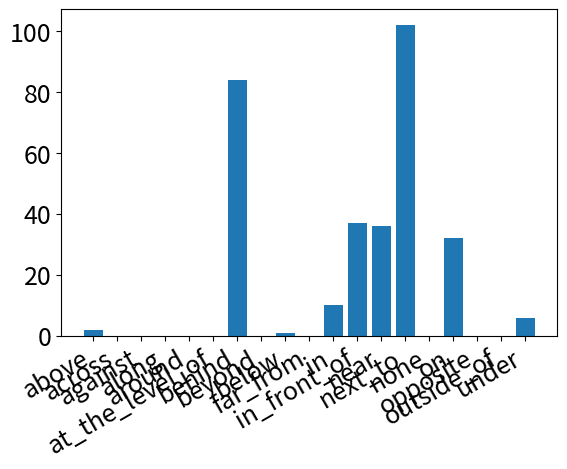

Write the Python code that produced this figure.
import numpy as np
import matplotlib.pyplot as plt

x = ["above", "across", "against", "along", "around", "at_the_level_of",
                        "behind", "beyond", "below", "far_from", "in", "in_front_of", "near",
                        "next_to","none","on", "opposite", "outside_of", "under"]

y = [2, 0, 0, 0, 0, 0, 84, 0, 1, 0, 10, 37, 36, 102, 0, 32, 0, 0, 6]

fig, ax = plt.subplots()
ax.bar(x,y)
fig.autofmt_xdate()
plt.xticks(fontsize=18)
plt.yticks(fontsize=18)
plt.show()